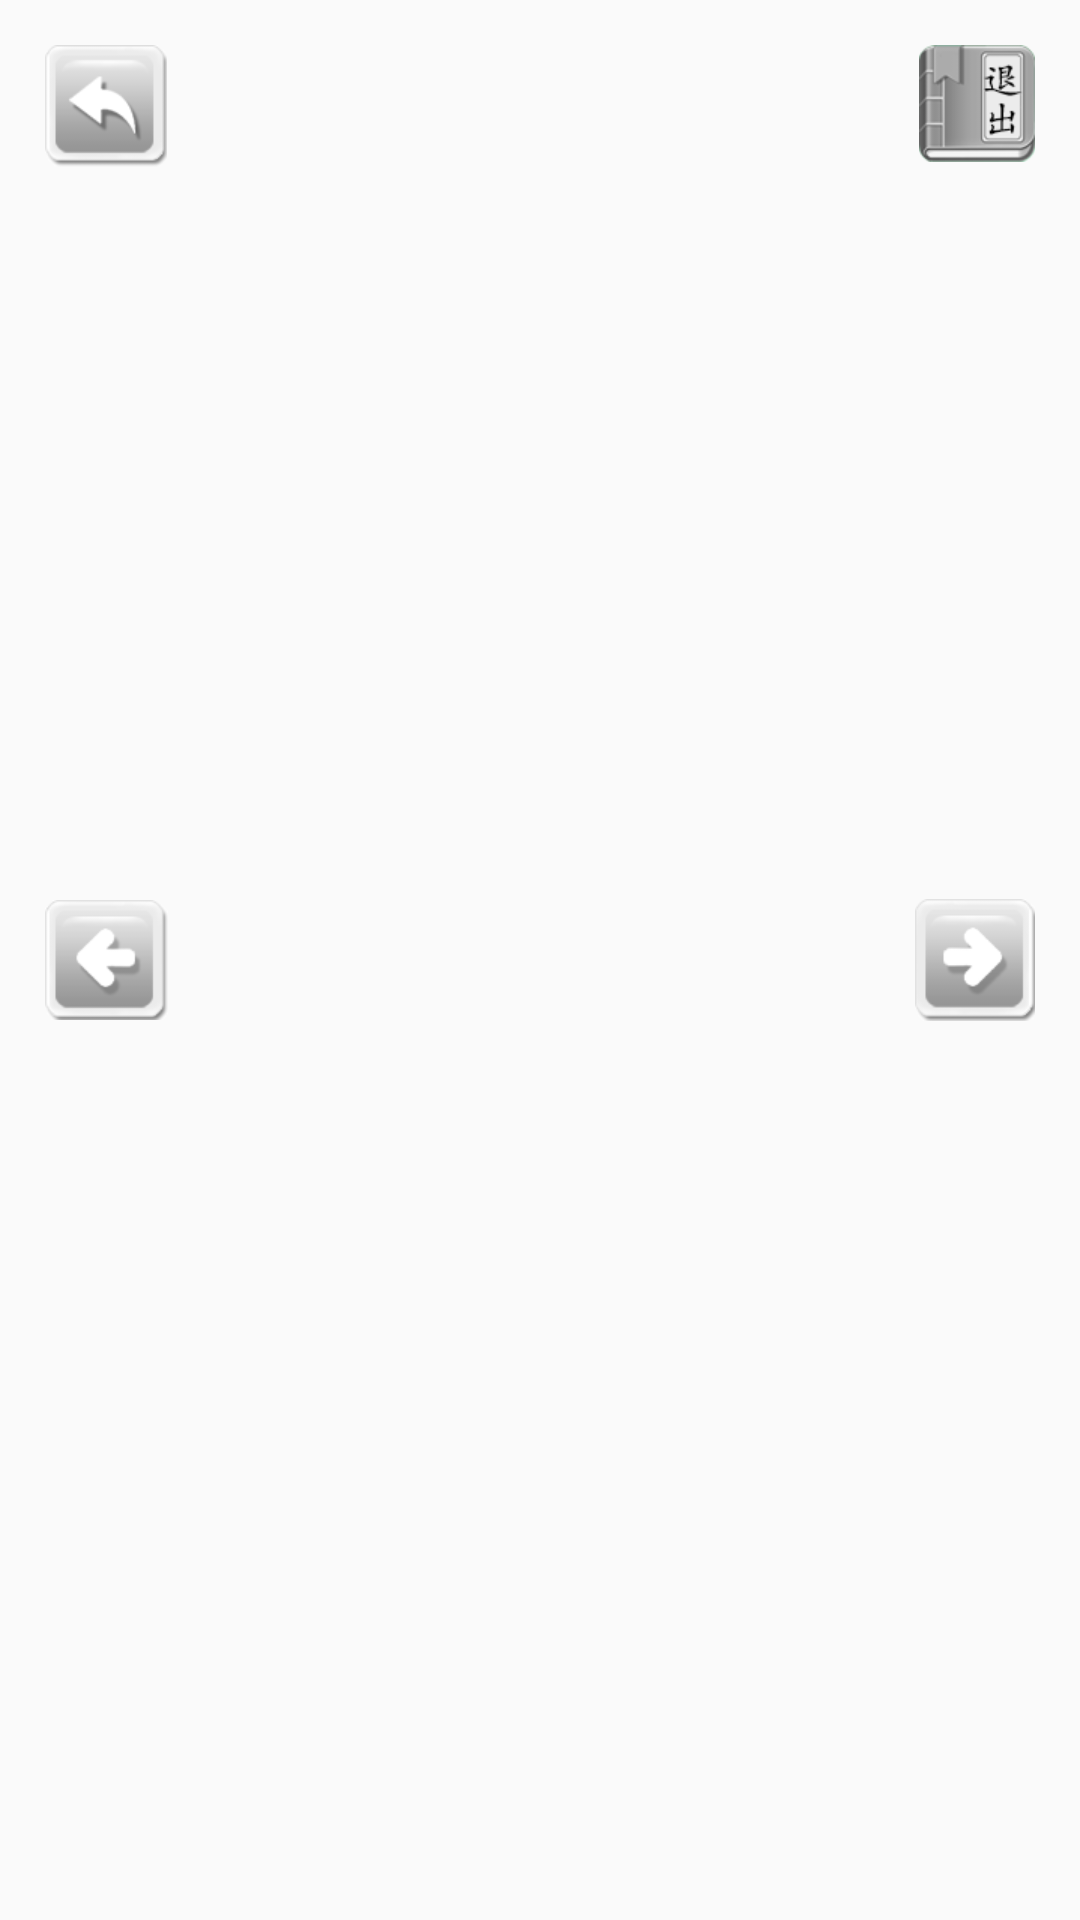

Android layout source for this screen:
<!-- AndroidManifest.xml: application theme AppTheme -->
<!-- res/layout/activity_image_detail.xml -->
<?xml version="1.0" encoding="utf-8"?>
<FrameLayout xmlns:android="http://schemas.android.com/apk/res/android"
  xmlns:tools="http://schemas.android.com/tools"
  android:layout_width="match_parent"
  android:layout_height="match_parent"
  tools:context=".ui.activity.ImageDetailActivity">
  <android.support.v4.view.ViewPager
    android:id="@+id/viewPager"
    android:layout_width="match_parent"
    android:overScrollMode="never"
    android:scrollbars="none"
    android:layout_height="match_parent"/>
  <android.support.v4.view.ViewPager
      android:visibility="gone"
      android:id="@+id/viewPagerTip"
      android:layout_width="match_parent"
      android:overScrollMode="never"
      android:scrollbars="none"
      android:layout_height="match_parent"/>

  <include layout="@layout/fl_base"/>
</FrameLayout>
<!-- res/layout/fl_base.xml (included above) -->
<?xml version="1.0" encoding="utf-8"?>
<FrameLayout xmlns:android="http://schemas.android.com/apk/res/android"
    android:layout_width="match_parent" android:layout_height="match_parent">
    <TextView
        android:layout_width="wrap_content"
        android:layout_marginLeft="@dimen/space15"
        android:layout_marginTop="@dimen/space15"
        android:background="@drawable/selector_home_btn"
        android:layout_height="wrap_content" />

    <ImageView
        android:layout_width="wrap_content"
        android:layout_marginLeft="@dimen/space15"
        android:layout_gravity="center_vertical"
        android:src="@drawable/selector_home_back"
        android:layout_height="wrap_content" />

    <ImageView
        android:layout_width="wrap_content"
        android:layout_marginRight="@dimen/space15"
        android:layout_gravity="center_vertical|right"
        android:src="@drawable/selector_home_front"
        android:layout_height="wrap_content" />

    <ImageView
        android:layout_width="wrap_content"
        android:layout_marginTop="@dimen/space15"
        android:layout_marginRight="@dimen/space15"
        android:layout_gravity="right"
        android:src="@drawable/selector_home_exit"
        android:layout_height="wrap_content" />


</FrameLayout>
<!-- resources referenced by this layout -->
<resources>
  <dimen name="space15">15.0dip</dimen>
  <!-- drawable selector_home_back (drawable) -->
  <?xml version="1.0" encoding="utf-8" ?>
  <selector xmlns:android="http://schemas.android.com/apk/res/android">
      <item android:state_pressed="true" android:drawable="@drawable/back_btn" />
      <item android:state_checked="true" android:drawable="@drawable/back_btn" />
      <item android:state_selected="true" android:drawable="@drawable/back_btn" />
      <item android:state_hovered="true" android:drawable="@drawable/back_btn" />
      <item android:state_focused="true" android:drawable="@drawable/back_btn" />
      <item android:drawable="@drawable/back_btn_disable" />
  </selector>
  <!-- drawable selector_home_btn (drawable) -->
  <?xml version="1.0" encoding="utf-8" ?>
  <selector xmlns:android="http://schemas.android.com/apk/res/android">
      <item android:state_pressed="true" android:drawable="@drawable/home_btn" />
      <item android:state_checked="true" android:drawable="@drawable/home_btn" />
      <item android:state_selected="true" android:drawable="@drawable/home_btn" />
      <item android:state_hovered="true" android:drawable="@drawable/home_btn" />
      <item android:state_focused="true" android:drawable="@drawable/home_btn" />
      <item android:drawable="@drawable/home_btn_disable" />
  </selector>
  <!-- drawable selector_home_exit (drawable) -->
  <?xml version="1.0" encoding="utf-8" ?>
  <selector xmlns:android="http://schemas.android.com/apk/res/android">
      <item android:state_pressed="true" android:drawable="@drawable/close_btn" />
      <item android:state_checked="true" android:drawable="@drawable/close_btn" />
      <item android:state_selected="true" android:drawable="@drawable/close_btn" />
      <item android:state_hovered="true" android:drawable="@drawable/close_btn" />
      <item android:state_focused="true" android:drawable="@drawable/close_btn" />
      <item android:drawable="@drawable/close_btn_disable" />
  </selector>
  <!-- drawable selector_home_front (drawable) -->
  <?xml version="1.0" encoding="utf-8" ?>
  <selector xmlns:android="http://schemas.android.com/apk/res/android">
      
      <item android:drawable="@drawable/forward_btn_disable" />
      
      <item android:drawable="@drawable/forward_btn_disable" android:state_window_focused="false" />
      
      <item android:drawable="@drawable/forward_btn" android:state_focused="true" android:state_pressed="true" />
      
      <item android:drawable="@drawable/forward_btn" android:state_focused="false" android:state_pressed="true" />
      
      <item android:drawable="@drawable/forward_btn" android:state_selected="true" />
      
      <item android:drawable="@drawable/forward_btn" android:state_focused="true" />
  </selector>
  <style name="AppTheme" parent="Theme.AppCompat.Light.NoActionBar">
          
          <item name="colorPrimary">@color/colorPrimary</item>
          <item name="colorPrimaryDark">@color/colorPrimaryDark</item>
          <item name="colorAccent">@color/colorAccent</item>
          <item name="windowActionBar">false</item>
          <item name="android:windowNoTitle">true</item>
      </style>
  <!-- drawable back_btn: png bitmap (drawable-xhdpi, 4058 bytes) -->
  <!-- drawable back_btn_disable: png bitmap (drawable-xhdpi, 3283 bytes) -->
  <!-- drawable home_btn: png bitmap (drawable-xhdpi, 4105 bytes) -->
  <!-- drawable home_btn_disable: png bitmap (drawable-xhdpi, 3502 bytes) -->
  <!-- drawable close_btn: png bitmap (drawable-xhdpi, 8864 bytes) -->
  <!-- drawable close_btn_disable: png bitmap (drawable-xhdpi, 7685 bytes) -->
  <!-- drawable forward_btn_disable: png bitmap (drawable-xhdpi, 3246 bytes) -->
  <!-- drawable forward_btn: png bitmap (drawable-xhdpi, 4105 bytes) -->
  <color name="colorPrimary">#3F51B5</color>
  <color name="colorPrimaryDark">#303F9F</color>
  <color name="colorAccent">#FF4081</color>
</resources>
